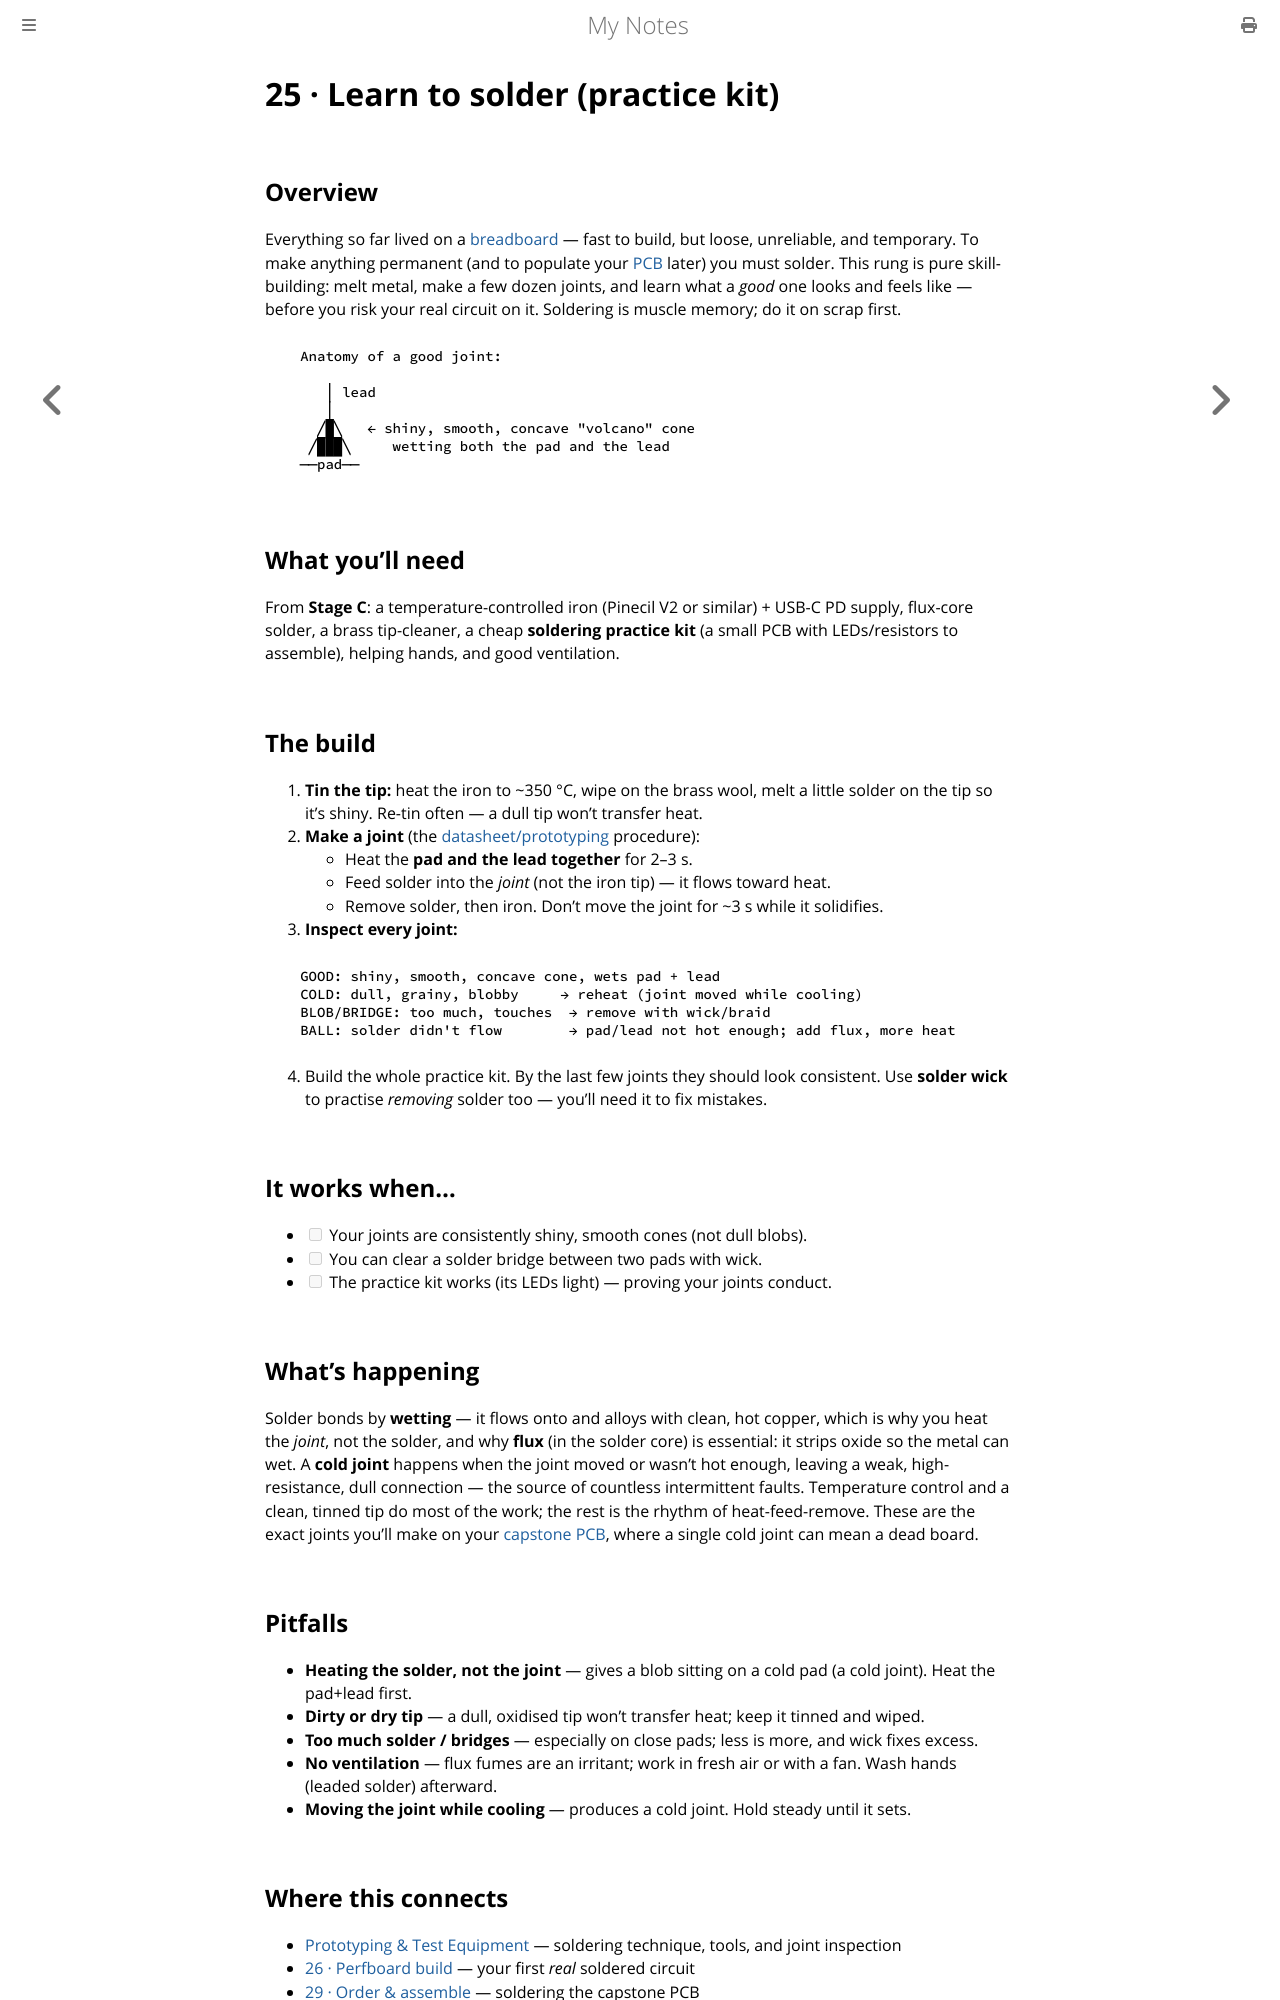

repository: paritystack/notes · page: hands-on/25_learn_to_solder.html · generator: mdbook

# 25 · Learn to solder (practice kit)

## Overview

Everything so far lived on a [breadboard](../electronics/prototyping.md) — fast to build,
but loose, unreliable, and temporary. To make anything permanent (and to populate your
[PCB](27_kicad_schematic_capstone.md) later) you must solder. This rung is pure skill-
building: melt metal, make a few dozen joints, and learn what a *good* one looks and feels
like — before you risk your real circuit on it. Soldering is muscle memory; do it on scrap
first.

```
   Anatomy of a good joint:

      │ lead
      │
     ╱█╲   ← shiny, smooth, concave "volcano" cone
    ╱███╲     wetting both the pad and the lead
   ──pad──
```

## What you'll need

From **Stage C**: a temperature-controlled iron (Pinecil V2 or similar) + USB-C PD supply,
flux-core solder, a brass tip-cleaner, a cheap **soldering practice kit** (a small PCB with
LEDs/resistors to assemble), helping hands, and good ventilation.

## The build

1. **Tin the tip:** heat the iron to ~350 °C, wipe on the brass wool, melt a little solder on
   the tip so it's shiny. Re-tin often — a dull tip won't transfer heat.
2. **Make a joint** (the [datasheet/prototyping](../electronics/prototyping.md) procedure):
   - Heat the **pad and the lead together** for 2–3 s.
   - Feed solder into the *joint* (not the iron tip) — it flows toward heat.
   - Remove solder, then iron. Don't move the joint for ~3 s while it solidifies.
3. **Inspect every joint:**

```
   GOOD: shiny, smooth, concave cone, wets pad + lead
   COLD: dull, grainy, blobby     → reheat (joint moved while cooling)
   BLOB/BRIDGE: too much, touches  → remove with wick/braid
   BALL: solder didn't flow        → pad/lead not hot enough; add flux, more heat
```

4. Build the whole practice kit. By the last few joints they should look consistent. Use
   **solder wick** to practise *removing* solder too — you'll need it to fix mistakes.

## It works when…

- [ ] Your joints are consistently shiny, smooth cones (not dull blobs).
- [ ] You can clear a solder bridge between two pads with wick.
- [ ] The practice kit works (its LEDs light) — proving your joints conduct.

## What's happening

Solder bonds by **wetting** — it flows onto and alloys with clean, hot copper, which is why
you heat the *joint*, not the solder, and why **flux** (in the solder core) is essential: it
strips oxide so the metal can wet. A **cold joint** happens when the joint moved or wasn't hot
enough, leaving a weak, high-resistance, dull connection — the source of countless
intermittent faults. Temperature control and a clean, tinned tip do most of the work; the
rest is the rhythm of heat-feed-remove. These are the exact joints you'll make on your
[capstone PCB](29_order_assemble.md), where a single cold joint can mean a dead board.

## Pitfalls

- **Heating the solder, not the joint** — gives a blob sitting on a cold pad (a cold joint). Heat the pad+lead first.
- **Dirty or dry tip** — a dull, oxidised tip won't transfer heat; keep it tinned and wiped.
- **Too much solder / bridges** — especially on close pads; less is more, and wick fixes excess.
- **No ventilation** — flux fumes are an irritant; work in fresh air or with a fan. Wash hands (leaded solder) afterward.
- **Moving the joint while cooling** — produces a cold joint. Hold steady until it sets.
